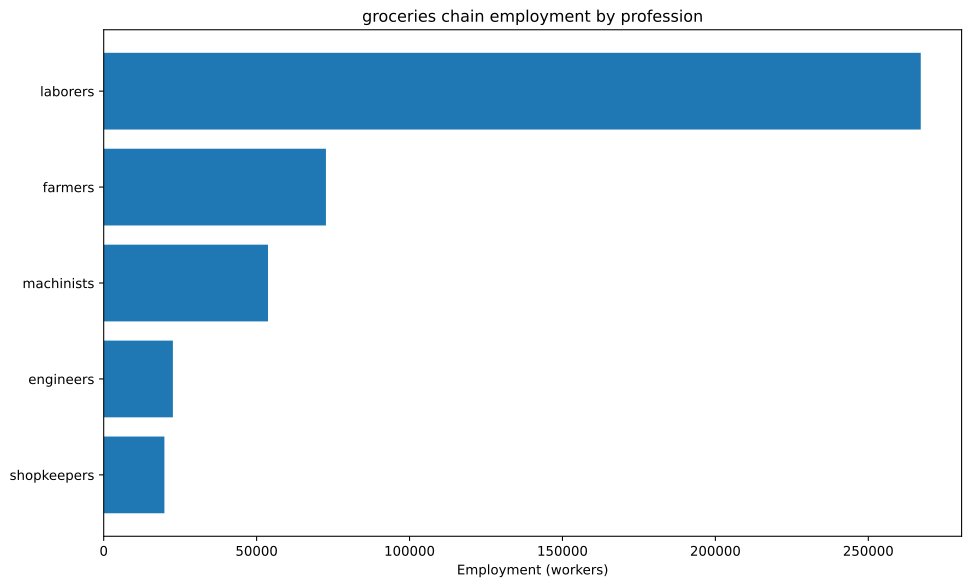

The file beside this chart, header and first rows:
config, building, profession, employment
building_food_industry+pm_baking_powder+…, building_food_industry, engineers, 7895
building_food_industry+pm_baking_powder+…, building_food_industry, laborers, 61404
building_food_industry+pm_baking_powder+…, building_food_industry, machinists, 21930
building_food_industry+pm_baking_powder+…, building_food_industry, shopkeepers, 8772
building_tooling_workshops+pm_rubber_gri…, building_tooling_workshops, engineers, 799.9
building_tooling_workshops+pm_rubber_gri…, building_tooling_workshops, laborers, 4799
building_tooling_workshops+pm_rubber_gri…, building_tooling_workshops, machinists, 1600
building_tooling_workshops+pm_rubber_gri…, building_tooling_workshops, shopkeepers, 799.9
building_paper_mills+pm_bleached_paper+p…, building_paper_mills, engineers, 69.22
building_paper_mills+pm_bleached_paper+p…, building_paper_mills, laborers, 415.3
building_paper_mills+pm_bleached_paper+p…, building_paper_mills, machinists, 138.4
building_paper_mills+pm_bleached_paper+p…, building_paper_mills, shopkeepers, 69.22
building_chemical_plants+pm_improved_fer…, building_chemical_plants, engineers, 1869
building_chemical_plants+pm_improved_fer…, building_chemical_plants, laborers, 3737
building_chemical_plants+pm_improved_fer…, building_chemical_plants, machinists, 2803
building_chemical_plants+pm_improved_fer…, building_chemical_plants, shopkeepers, 934.3
building_explosives_factory+pm_vacuum_ev…, building_explosives_factory, engineers, 692.2
building_explosives_factory+pm_vacuum_ev…, building_explosives_factory, laborers, 1384
building_explosives_factory+pm_vacuum_ev…, building_explosives_factory, machinists, 692.2
building_explosives_factory+pm_vacuum_ev…, building_explosives_factory, shopkeepers, 346.1
building_steel_mills+pm_open_hearth_proc…, building_steel_mills, engineers, 646.9
building_steel_mills+pm_open_hearth_proc…, building_steel_mills, laborers, 2156
building_steel_mills+pm_open_hearth_proc…, building_steel_mills, machinists, 1078
building_steel_mills+pm_open_hearth_proc…, building_steel_mills, shopkeepers, 431.2
building_motor_industry+pm_steam_engines…, building_motor_industry, engineers, 638.3
building_motor_industry+pm_steam_engines…, building_motor_industry, laborers, 3192
building_motor_industry+pm_steam_engines…, building_motor_industry, machinists, 1915
building_motor_industry+pm_steam_engines…, building_motor_industry, shopkeepers, 638.3
building_shipyards+pm_metal_shipbuilding, building_shipyards, engineers, 573.5
building_shipyards+pm_metal_shipbuilding, building_shipyards, laborers, 1147
building_shipyards+pm_metal_shipbuilding, building_shipyards, machinists, 860.3
building_shipyards+pm_metal_shipbuilding, building_shipyards, shopkeepers, 286.8
building_rice_farm+pm_fertilization_buil…, building_rice_farm, farmers, 46784
building_rice_farm+pm_fertilization_buil…, building_rice_farm, laborers, 70175
building_livestock_ranch+pm_slaughterhou…, building_livestock_ranch, farmers, 12281
building_livestock_ranch+pm_slaughterhou…, building_livestock_ranch, laborers, 46053
building_livestock_ranch+pm_slaughterhou…, building_livestock_ranch, machinists, 3070
building_coal_mine+pm_condensing_engine_…, building_coal_mine, engineers, 2015
building_coal_mine+pm_condensing_engine_…, building_coal_mine, laborers, 8059
building_coal_mine+pm_condensing_engine_…, building_coal_mine, machinists, 2686
building_coal_mine+pm_condensing_engine_…, building_coal_mine, shopkeepers, 1343
building_iron_mine+pm_condensing_engine_…, building_iron_mine, engineers, 2898
building_iron_mine+pm_condensing_engine_…, building_iron_mine, laborers, 11592
building_iron_mine+pm_condensing_engine_…, building_iron_mine, machinists, 3864
building_iron_mine+pm_condensing_engine_…, building_iron_mine, shopkeepers, 1932
building_sulfur_mine+pm_condensing_engin…, building_sulfur_mine, engineers, 798.1
building_sulfur_mine+pm_condensing_engin…, building_sulfur_mine, laborers, 3192
building_sulfur_mine+pm_condensing_engin…, building_sulfur_mine, machinists, 1064
building_sulfur_mine+pm_condensing_engin…, building_sulfur_mine, shopkeepers, 532.1
building_dye_plantation+automatic_irriga…, building_dye_plantation, farmers, 41.53
building_dye_plantation+automatic_irriga…, building_dye_plantation, laborers, 83.07
building_dye_plantation+automatic_irriga…, building_dye_plantation, machinists, 13.84
building_sugar_plantation+automatic_irri…, building_sugar_plantation, farmers, 13158
building_sugar_plantation+automatic_irri…, building_sugar_plantation, laborers, 26316
building_sugar_plantation+automatic_irri…, building_sugar_plantation, machinists, 4386
building_logging_camp+pm_saw_mills+pm_no…, building_logging_camp, laborers, 276.9
building_logging_camp+pm_saw_mills+pm_no…, building_logging_camp, machinists, 34.61
building_logging_camp+pm_saw_mills+pm_no…, building_logging_camp, shopkeepers, 34.61
building_rubber_plantation+automatic_irr…, building_rubber_plantation, farmers, 399.9
building_rubber_plantation+automatic_irr…, building_rubber_plantation, laborers, 799.9
... 9 more rows
